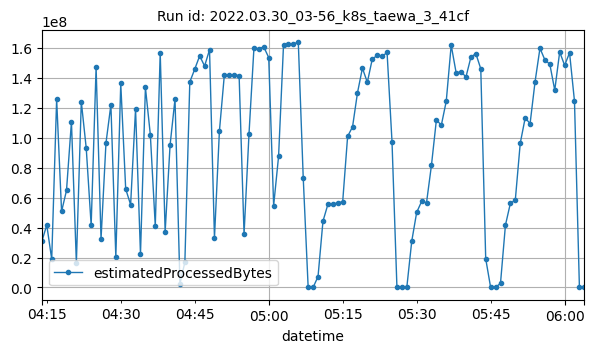

Source data for this figure (header and first rows):
datetime, estimatedProcessedBytes
2022-03-30T04:14:00Z, 30804847
2022-03-30T04:15:00Z, 41708906
2022-03-30T04:16:00Z, 18877517
2022-03-30T04:17:00Z, 125636971
2022-03-30T04:18:00Z, 50749694
2022-03-30T04:19:00Z, 64802647
2022-03-30T04:20:00Z, 110685744
2022-03-30T04:21:00Z, 16457821
2022-03-30T04:22:00Z, 124057665
2022-03-30T04:23:00Z, 92978171
2022-03-30T04:24:00Z, 41475682
2022-03-30T04:25:00Z, 147112636
2022-03-30T04:26:00Z, 32288243
2022-03-30T04:27:00Z, 96365174
2022-03-30T04:28:00Z, 121967952
2022-03-30T04:29:00Z, 20407552
2022-03-30T04:30:00Z, 136211959
2022-03-30T04:31:00Z, 65766308
2022-03-30T04:32:00Z, 55255460
2022-03-30T04:33:00Z, 119134340
2022-03-30T04:34:00Z, 22186444
2022-03-30T04:35:00Z, 133560811
2022-03-30T04:36:00Z, 101875271
2022-03-30T04:37:00Z, 41005332
2022-03-30T04:38:00Z, 156754644
2022-03-30T04:39:00Z, 37077361
2022-03-30T04:40:00Z, 95044596
2022-03-30T04:41:00Z, 125786927
2022-03-30T04:42:00Z, 2464411
2022-03-30T04:43:00Z, 16833870
2022-03-30T04:44:00Z, 137188800
2022-03-30T04:45:00Z, 145748938
2022-03-30T04:46:00Z, 154631579
2022-03-30T04:47:00Z, 147843282
2022-03-30T04:48:00Z, 158687564
2022-03-30T04:49:00Z, 33031878
2022-03-30T04:50:00Z, 104266446
2022-03-30T04:51:00Z, 141743159
2022-03-30T04:52:00Z, 141778116
2022-03-30T04:53:00Z, 142181259
2022-03-30T04:54:00Z, 141329464
2022-03-30T04:55:00Z, 35553018
2022-03-30T04:56:00Z, 102327654
2022-03-30T04:57:00Z, 159554709
2022-03-30T04:58:00Z, 159533123
2022-03-30T04:59:00Z, 160599216
2022-03-30T05:00:00Z, 153522026
2022-03-30T05:01:00Z, 54649603
2022-03-30T05:02:00Z, 87520925
2022-03-30T05:03:00Z, 161821959
2022-03-30T05:04:00Z, 162413346
2022-03-30T05:05:00Z, 162796457
2022-03-30T05:06:00Z, 163572302
2022-03-30T05:07:00Z, 73217886
2022-03-30T05:08:00Z, 5110
2022-03-30T05:09:00Z, 1780
2022-03-30T05:10:00Z, 7284975
2022-03-30T05:11:00Z, 44234857
2022-03-30T05:12:00Z, 55482808
2022-03-30T05:13:00Z, 55700526
... 51 more rows
